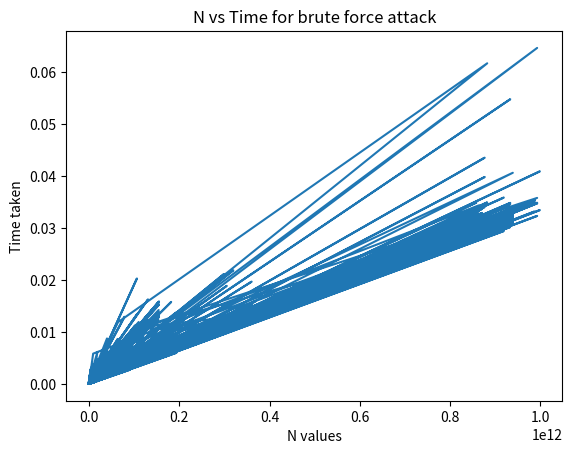

Here is the Python script that generated this plot:

from cmath import sqrt
from math import floor

import time
import random

from matplotlib import pyplot as plt

def BruteForceAttack(N):
    p = 0
    q = 0
    # starting time
    start = time.time()
    # looping through all possible values of p
    for i in range(2, N):
        if N % i == 0:
            p = i
            q = N // p
            break
    # ending time
    end = time.time()
    return (end-start), p, q

primes = [2, 3, 5, 7, 11, 13, 17, 31, 37, 71, 73, 79, 97, 113, 131, 197, 199, 311, 337, 373, 719, 733, 919, 971, 991, 1193, 1931, 3119, 3779, 7793, 7937, 9311, 9377, 11939, 19391, 19937, 37199, 39119, 71993, 91193, 93719, 93911, 99371, 193939, 199933, 319993, 331999, 391939, 393919, 919393, 933199, 939193, 939391, 993319, 999331]


Ns = []
Times = []
for i in range(0, 10000):

    ChosenP = random.choice(primes)
    ChosenQ = random.choice(primes)
    N = ChosenP * ChosenQ

    Time , p, q = BruteForceAttack(N)
    if (p == ChosenP and q == ChosenQ) or (p == ChosenQ and q == ChosenP):
        Ns.append(N)
        Times.append(Time)

# plotting the points 
plt.plot(Ns, Times)
  
# naming the x axis
plt.xlabel('N values')
# naming the y axis
plt.ylabel('Time taken')
  
# giving a title to my graph
plt.title('N vs Time for brute force attack')
  
# function to show the plot
plt.show()